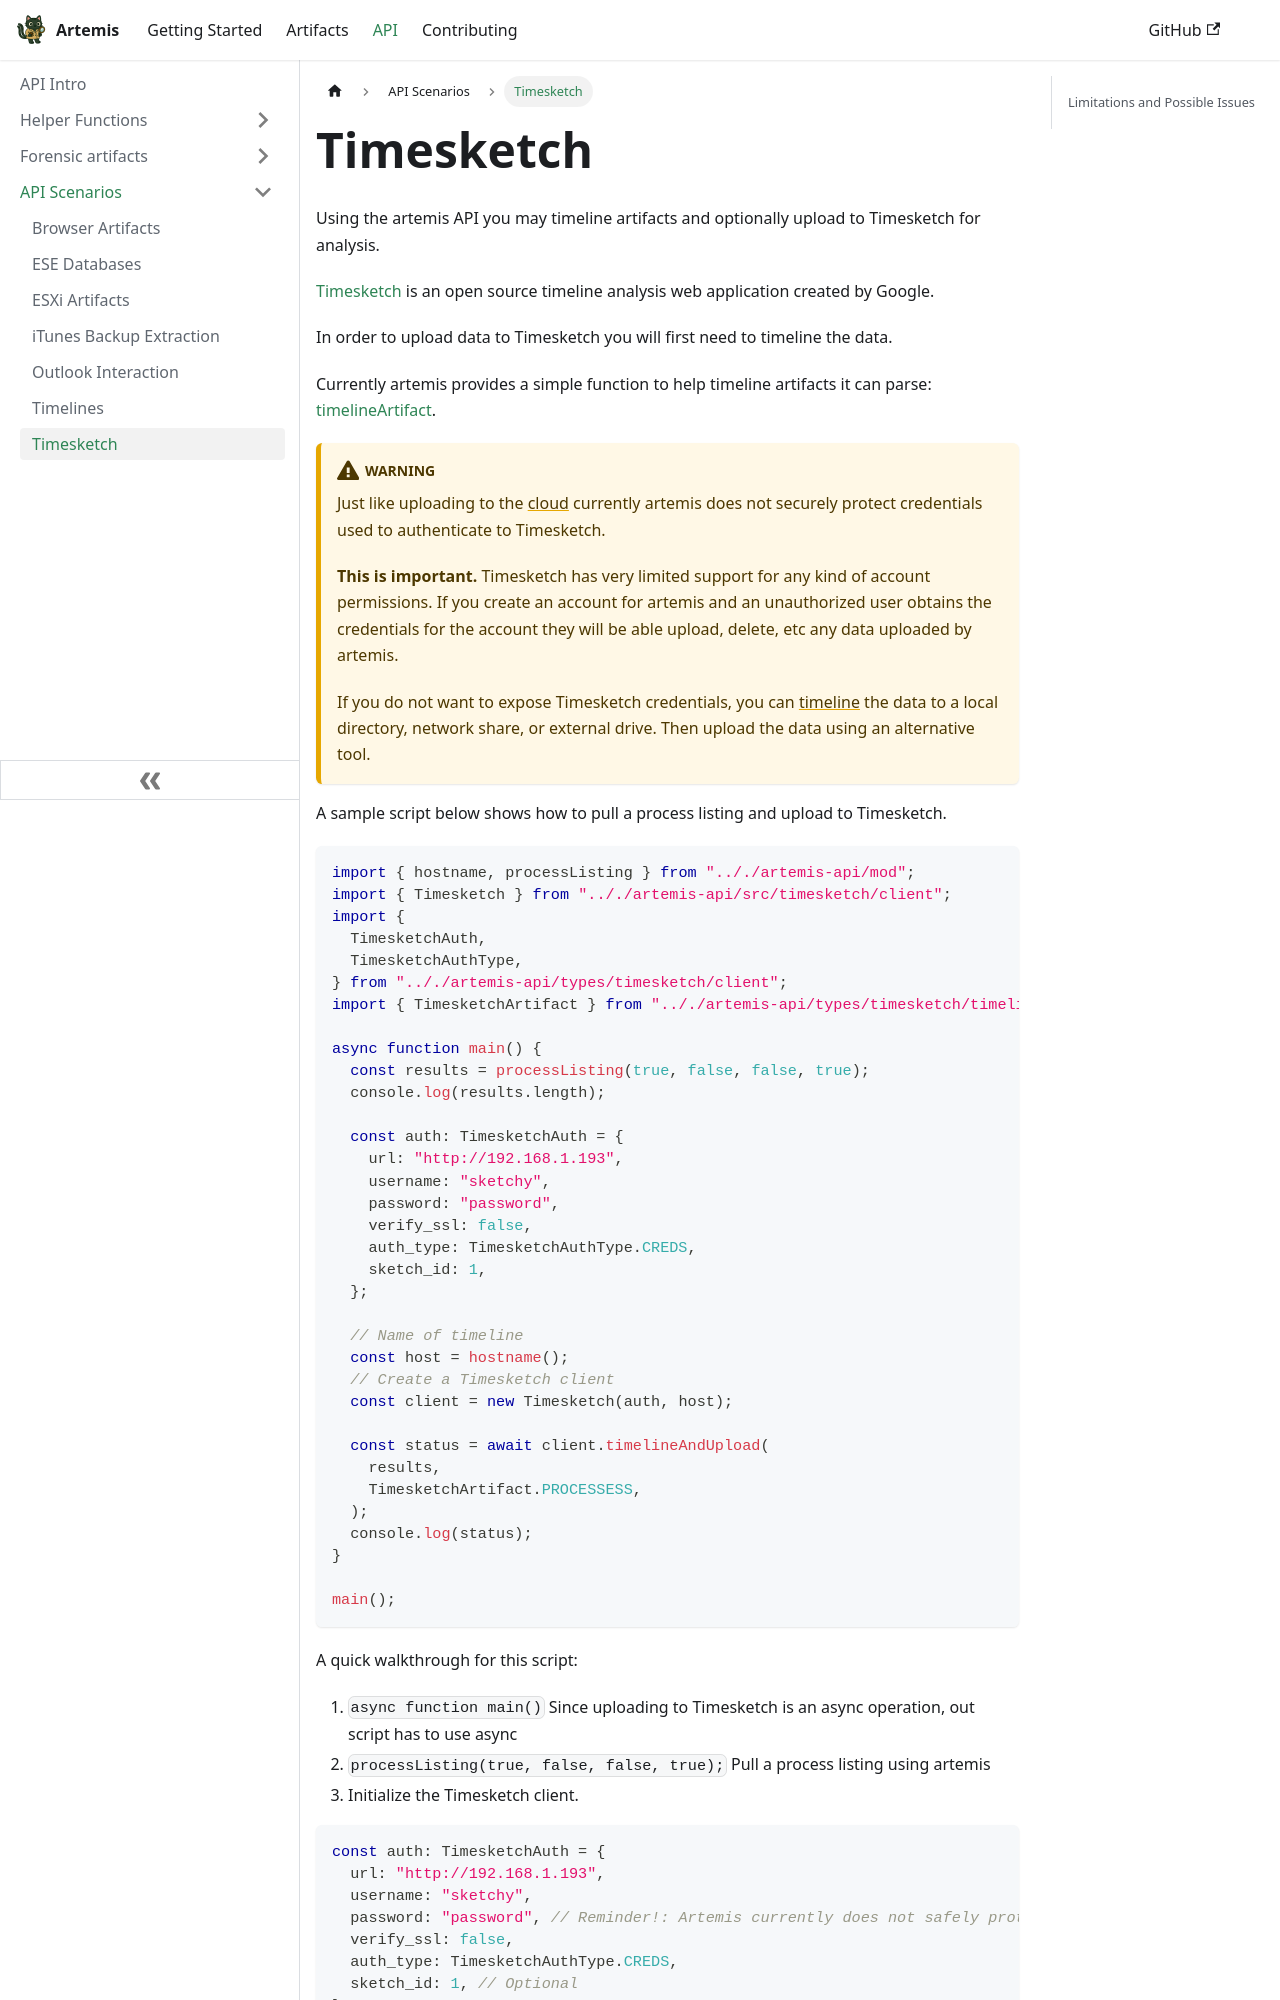

repository: puffyCid/artemis-api · page: docs/API/API Scenarios/timesketch.html · generator: docusaurus

---
description: Timesketch API Support!
---

# Timesketch

Using the artemis API you may timeline artifacts and optionally upload to
Timesketch for analysis.

[Timesketch](https://timesketch.org/) is an open source timeline analysis web
application created by Google.

In order to upload data to Timesketch you will first need to timeline the data.

Currently artemis provides a simple function to help timeline artifacts it can
parse: [timelineArtifact](../Helper/timesketch).

:::warning

Just like uploading to the [cloud](../../Intro//Collections/uploads.md)
currently artemis does not securely protect credentials used to authenticate to
Timesketch.

**This is important.** Timesketch has very limited support for any kind of
account permissions. If you create an account for artemis and an unauthorized
user obtains the credentials for the account they will be able upload, delete,
etc any data uploaded by artemis.

If you do not want to expose Timesketch credentials, you can
[timeline](./timelines.md) the data to a local directory, network share, or
external drive. Then upload the data using an alternative tool.

:::

A sample script below shows how to pull a process listing and upload to
Timesketch.

```typescript
import { hostname, processListing } from ".././artemis-api/mod";
import { Timesketch } from ".././artemis-api/src/timesketch/client";
import {
  TimesketchAuth,
  TimesketchAuthType,
} from ".././artemis-api/types/timesketch/client";
import { TimesketchArtifact } from ".././artemis-api/types/timesketch/timeline";

async function main() {
  const results = processListing(true, false, false, true);
  console.log(results.length);

  const auth: TimesketchAuth = {
    url: "http://192.168.1.193",
    username: "sketchy",
    password: "password",
    verify_ssl: false,
    auth_type: TimesketchAuthType.CREDS,
    sketch_id: 1,
  };

  // Name of timeline
  const host = hostname();
  // Create a Timesketch client
  const client = new Timesketch(auth, host);

  const status = await client.timelineAndUpload(
    results,
    TimesketchArtifact.PROCESSESS,
  );
  console.log(status);
}

main();
```

A quick walkthrough for this script:
